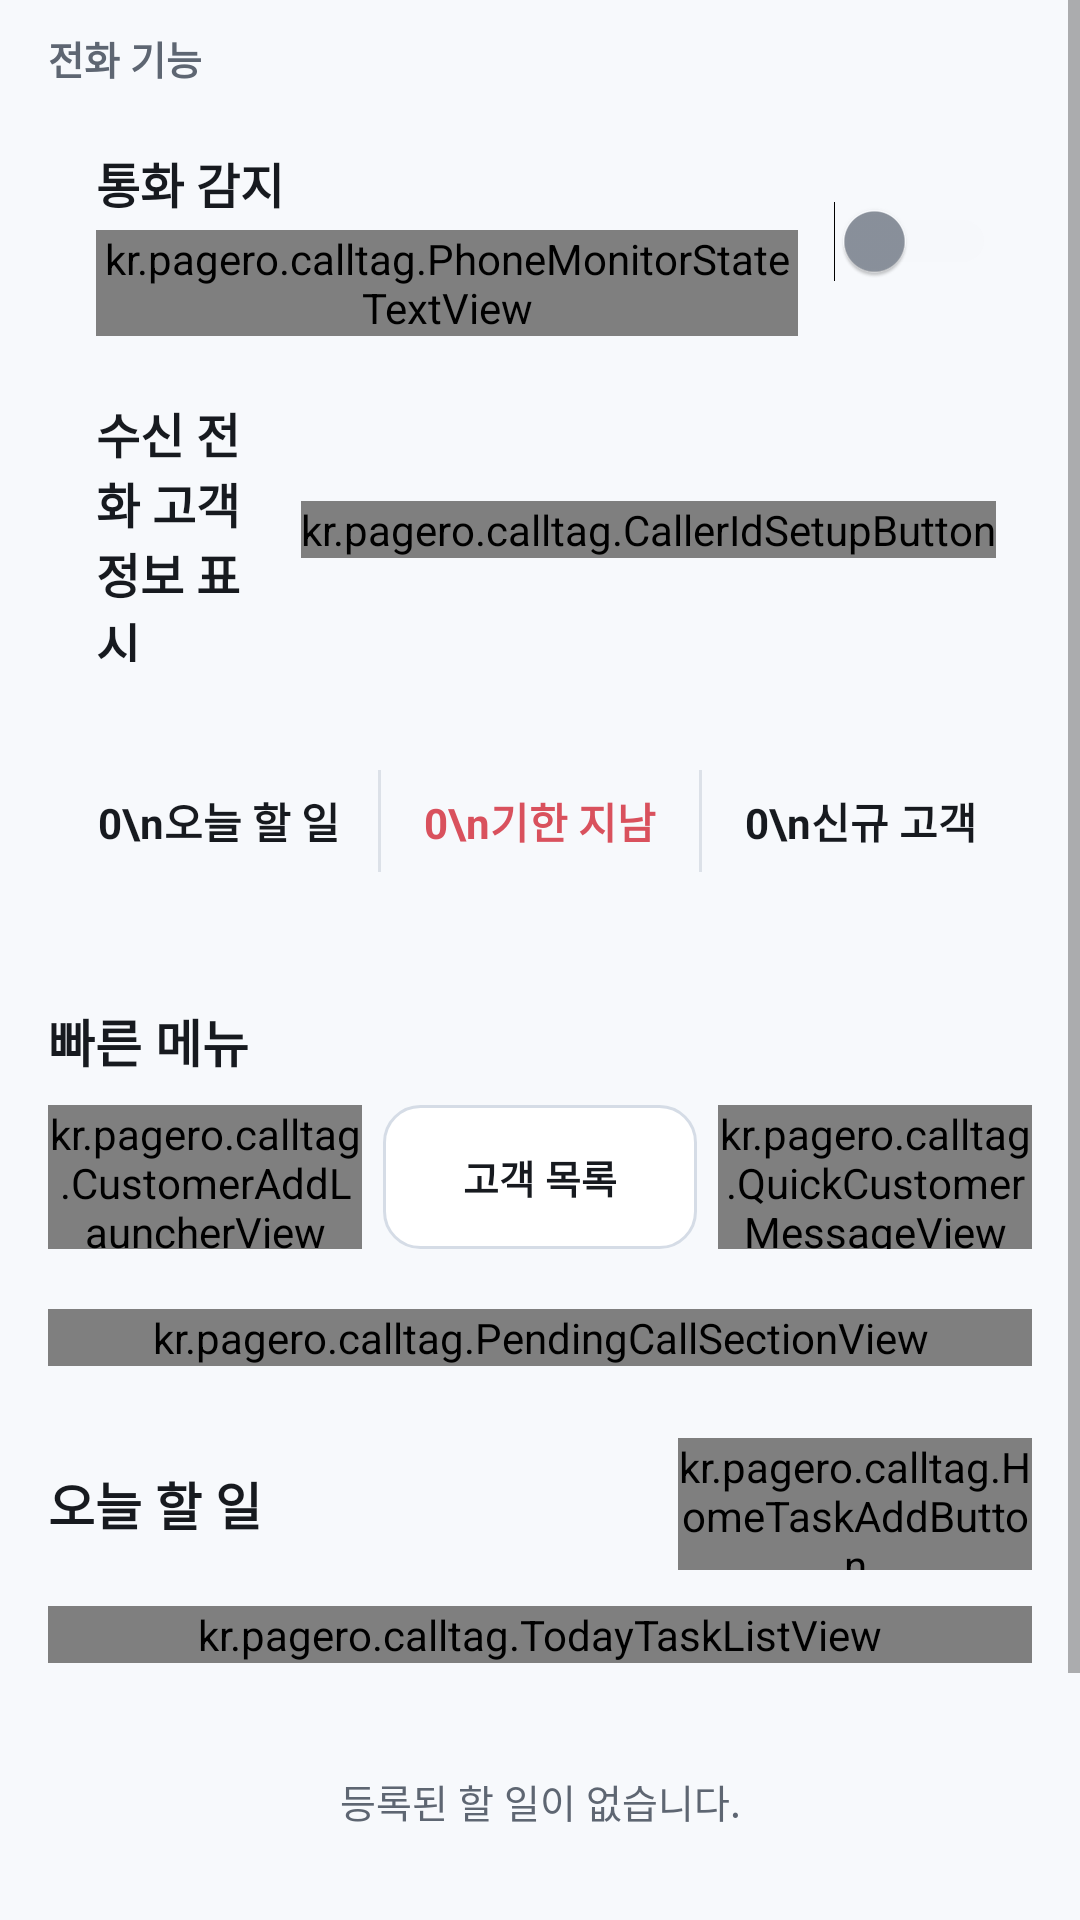

Reconstruct the res/layout file that produces this screen, plus the resources it refers to.
<!-- AndroidManifest.xml: application theme Theme.CallTag -->
<!-- res/layout/section_today.xml -->
<?xml version="1.0" encoding="utf-8"?>
<ScrollView xmlns:android="http://schemas.android.com/apk/res/android"
    android:id="@+id/sectionToday"
    android:layout_width="match_parent"
    android:layout_height="match_parent"
    android:background="@color/background"
    android:clipToPadding="false"
    android:fillViewport="true">

    <LinearLayout
        android:layout_width="match_parent"
        android:layout_height="wrap_content"
        android:orientation="vertical"
        android:paddingLeft="16dp"
        android:paddingTop="10dp"
        android:paddingRight="16dp"
        android:paddingBottom="96dp">

        <TextView
            android:layout_width="wrap_content"
            android:layout_height="wrap_content"
            android:includeFontPadding="false"
            android:text="전화 기능"
            android:textColor="@color/text_secondary"
            android:textSize="13sp"
            android:textStyle="bold" />

        <LinearLayout
            android:layout_width="match_parent"
            android:layout_height="88dp"
            android:layout_marginTop="8dp"
            android:background="@drawable/bg_card"
            android:gravity="center_vertical"
            android:orientation="horizontal"
            android:paddingLeft="16dp"
            android:paddingRight="12dp">

            <LinearLayout
                android:layout_width="0dp"
                android:layout_height="wrap_content"
                android:layout_weight="1"
                android:orientation="vertical">

                <TextView
                    android:layout_width="wrap_content"
                    android:layout_height="wrap_content"
                    android:includeFontPadding="false"
                    android:text="통화 감지"
                    android:textColor="@color/text_primary"
                    android:textSize="16sp"
                    android:textStyle="bold" />

                <kr.pagero.calltag.PhoneMonitorStateTextView
                    android:id="@+id/monitorStateText"
                    android:layout_width="match_parent"
                    android:layout_height="wrap_content"
                    android:layout_marginTop="4dp"
                    android:includeFontPadding="false"
                    android:maxLines="2"
                    android:text="수신·발신·부재중 통화를 고객 이력과 할 일에 연결합니다."
                    android:textColor="@color/text_secondary"
                    android:textSize="12.5sp" />
            </LinearLayout>

            <Switch
                android:id="@+id/enableMonitorButton"
                android:layout_width="wrap_content"
                android:layout_height="wrap_content"
                android:layout_marginStart="12dp"
                android:showText="false"
                android:thumbTint="@color/switch_thumb_tint"
                android:trackTint="@color/switch_track_tint" />
        </LinearLayout>

        <LinearLayout
            android:layout_width="match_parent"
            android:layout_height="88dp"
            android:layout_marginTop="8dp"
            android:background="@drawable/bg_card"
            android:gravity="center_vertical"
            android:orientation="horizontal"
            android:paddingLeft="16dp"
            android:paddingRight="12dp">

            <LinearLayout
                android:layout_width="0dp"
                android:layout_height="wrap_content"
                android:layout_weight="1"
                android:orientation="vertical">

                <TextView
                    android:layout_width="wrap_content"
                    android:layout_height="wrap_content"
                    android:includeFontPadding="false"
                    android:text="수신 전화 고객정보 표시"
                    android:textColor="@color/text_primary"
                    android:textSize="16sp"
                    android:textStyle="bold" />

                <TextView
                    android:layout_width="match_parent"
                    android:layout_height="wrap_content"
                    android:layout_marginTop="4dp"
                    android:includeFontPadding="false"
                    android:maxLines="2"
                    android:text="전화가 올 때 저장된 고객명과 최근 메모를 표시합니다."
                    android:textColor="@color/text_secondary"
                    android:textSize="12.5sp" />
            </LinearLayout>

            <kr.pagero.calltag.CallerIdSetupButton
                android:id="@+id/callerIdSetupButton"
                android:layout_width="wrap_content"
                android:layout_height="wrap_content"
                android:layout_marginStart="12dp"
                android:showText="false" />
        </LinearLayout>

        <LinearLayout
            android:layout_width="match_parent"
            android:layout_height="82dp"
            android:layout_marginTop="12dp"
            android:background="@drawable/bg_card"
            android:gravity="center"
            android:orientation="horizontal"
            android:paddingLeft="4dp"
            android:paddingRight="4dp">

            <TextView
                android:id="@+id/todayDueCount"
                android:layout_width="0dp"
                android:layout_height="60dp"
                android:layout_weight="1"
                android:gravity="center"
                android:includeFontPadding="false"
                android:lineSpacingExtra="3dp"
                android:text="0\n오늘 할 일"
                android:textColor="@color/text_primary"
                android:textSize="14sp"
                android:textStyle="bold" />
            <View android:layout_width="1dp" android:layout_height="34dp" android:background="@color/border" />
            <TextView
                android:id="@+id/overdueCount"
                android:layout_width="0dp"
                android:layout_height="60dp"
                android:layout_weight="1"
                android:gravity="center"
                android:includeFontPadding="false"
                android:lineSpacingExtra="3dp"
                android:text="0\n기한 지남"
                android:textColor="@color/danger"
                android:textSize="14sp"
                android:textStyle="bold" />
            <View android:layout_width="1dp" android:layout_height="34dp" android:background="@color/border" />
            <TextView
                android:id="@+id/todayNewCount"
                android:layout_width="0dp"
                android:layout_height="60dp"
                android:layout_weight="1"
                android:gravity="center"
                android:includeFontPadding="false"
                android:lineSpacingExtra="3dp"
                android:text="0\n신규 고객"
                android:textColor="@color/text_primary"
                android:textSize="14sp"
                android:textStyle="bold" />
        </LinearLayout>

        <TextView
            android:layout_width="wrap_content"
            android:layout_height="wrap_content"
            android:layout_marginTop="20dp"
            android:includeFontPadding="false"
            android:text="빠른 메뉴"
            android:textColor="@color/text_primary"
            android:textSize="17sp"
            android:textStyle="bold" />

        <LinearLayout
            android:layout_width="match_parent"
            android:layout_height="48dp"
            android:layout_marginTop="9dp"
            android:orientation="horizontal">
            <kr.pagero.calltag.CustomerAddLauncherView
                android:id="@+id/quickAddCustomer"
                android:layout_width="0dp"
                android:layout_height="48dp"
                android:layout_weight="1"
                android:background="@drawable/bg_primary_button"
                android:gravity="center"
                android:text="고객 추가"
                android:textColor="@android:color/white"
                android:textSize="13sp"
                android:textStyle="bold" />
            <TextView
                android:id="@+id/quickCustomers"
                android:layout_width="0dp"
                android:layout_height="48dp"
                android:layout_marginStart="7dp"
                android:layout_weight="1"
                android:background="@drawable/bg_secondary_button"
                android:gravity="center"
                android:text="고객 목록"
                android:textColor="@color/text_primary"
                android:textSize="13sp"
                android:textStyle="bold" />
            <kr.pagero.calltag.QuickCustomerMessageView
                android:id="@+id/quickConsultations"
                android:layout_width="0dp"
                android:layout_height="48dp"
                android:layout_marginStart="7dp"
                android:layout_weight="1"
                android:background="@drawable/bg_secondary_button"
                android:gravity="center"
                android:text="문자"
                android:textColor="@color/text_primary"
                android:textSize="13sp"
                android:textStyle="bold" />
        </LinearLayout>

        <kr.pagero.calltag.PendingCallSectionView
            android:id="@+id/pendingCallSection"
            android:layout_width="match_parent"
            android:layout_height="wrap_content"
            android:layout_marginTop="20dp" />

        <LinearLayout
            android:layout_width="match_parent"
            android:layout_height="52dp"
            android:layout_marginTop="20dp"
            android:gravity="center_vertical"
            android:orientation="horizontal">
            <TextView
                android:layout_width="0dp"
                android:layout_height="wrap_content"
                android:layout_weight="1"
                android:includeFontPadding="false"
                android:text="오늘 할 일"
                android:textColor="@color/text_primary"
                android:textSize="17sp"
                android:textStyle="bold" />
            <kr.pagero.calltag.HomeTaskAddButton
                android:id="@+id/homeTaskAddButton"
                android:layout_width="118dp"
                android:layout_height="44dp"
                android:background="@drawable/bg_primary_button"
                android:text="+ 할 일 등록"
                android:textAllCaps="false"
                android:textColor="@android:color/white"
                android:textSize="13sp"
                android:textStyle="bold" />
        </LinearLayout>

        <kr.pagero.calltag.TodayTaskListView
            android:id="@+id/todayTaskList"
            android:layout_width="match_parent"
            android:layout_height="wrap_content"
            android:layout_marginTop="8dp"
            android:orientation="vertical" />

        <TextView
            android:id="@+id/todayEmpty"
            android:layout_width="match_parent"
            android:layout_height="76dp"
            android:layout_marginTop="8dp"
            android:background="@drawable/bg_card"
            android:gravity="center"
            android:text="등록된 할 일이 없습니다."
            android:textColor="@color/text_secondary"
            android:textSize="13sp" />
    </LinearLayout>
</ScrollView>
<!-- resources referenced by this layout -->
<resources>
  <color name="background">#F7F9FC</color>
  <color name="border">#DCE1E8</color>
  <color name="danger">#D9515D</color>
  <color name="text_primary">#171A1F</color>
  <color name="text_secondary">#5E6672</color>
  <color name="primary_button_disabled_surface">#66778C</color>
  <color name="primary_dark">#2F73E8</color>
  <color name="primary">#4389FF</color>
  <color name="secondary_button_disabled">#F2F4F7</color>
  <color name="secondary_button_border">#D5DCE6</color>
  <color name="secondary_button_pressed">#EEF2F7</color>
  <color name="secondary_button_surface">#FFFFFF</color>
  <style name="Widget.CallTag.Button" parent="android:style/Widget.Material.Button">
          <item name="android:fontFamily">sans-serif</item>
          <item name="android:textAllCaps">false</item>
          <item name="android:minHeight">0dp</item>
          <item name="android:minWidth">0dp</item>
          <item name="android:includeFontPadding">false</item>
      </style>
  <style name="Widget.CallTag.Switch" parent="android:style/Widget.Material.CompoundButton.Switch">
          <item name="android:textSize">0sp</item>
          <item name="android:switchMinWidth">48dp</item>
          <item name="android:switchPadding">0dp</item>
          <item name="android:thumbTint">@color/switch_thumb_tint</item>
          <item name="android:trackTint">@color/switch_track_tint</item>
          <item name="android:splitTrack">false</item>
      </style>
  <color name="surface">#FFFFFF</color>
  <color name="accent">#4389FF</color>
  <style name="Theme.CallTag.PickerDialog" parent="@style/Theme.CallTag.Dialog">
          <item name="android:windowBackground">@drawable/bg_dialog_panel</item>
          <item name="android:colorBackground">@color/surface</item>
          <item name="android:colorAccent">@color/primary</item>
          <item name="android:colorControlNormal">@color/text_secondary</item>
          <item name="android:colorControlActivated">@color/primary</item>
          <item name="android:textColorPrimary">@color/text_primary</item>
          <item name="android:textColorSecondary">@color/text_secondary</item>
      </style>
  <!-- drawable bg_dialog_panel (drawable) -->
  <?xml version="1.0" encoding="utf-8"?>
  <shape xmlns:android="http://schemas.android.com/apk/res/android"
      android:shape="rectangle">
      <solid android:color="@color/surface" />
      <corners android:radius="22dp" />
      <stroke android:width="1dp" android:color="@color/border" />
      <padding
          android:left="10dp"
          android:top="8dp"
          android:right="10dp"
          android:bottom="8dp" />
  </shape>
  <!-- drawable bg_dialog_choice (drawable) -->
  <?xml version="1.0" encoding="utf-8"?>
  <selector xmlns:android="http://schemas.android.com/apk/res/android">
      <item android:state_pressed="true">
          <shape android:shape="rectangle">
              <solid android:color="@color/primary_soft" />
              <corners android:radius="14dp" />
              <stroke android:width="1dp" android:color="@color/primary" />
          </shape>
      </item>
      <item>
          <shape android:shape="rectangle">
              <solid android:color="@color/surface" />
              <corners android:radius="14dp" />
              <stroke android:width="1dp" android:color="@color/border" />
          </shape>
      </item>
  </selector>
  <style name="Widget.CallTag.DialogList" parent="android:style/Widget.Material.ListView">
          <item name="android:divider">@drawable/dialog_list_divider</item>
          <item name="android:dividerHeight">4dp</item>
          <item name="android:paddingLeft">10dp</item>
          <item name="android:paddingRight">10dp</item>
          <item name="android:clipToPadding">false</item>
      </style>
  <color name="primary_soft">#EAF2FF</color>
</resources>
